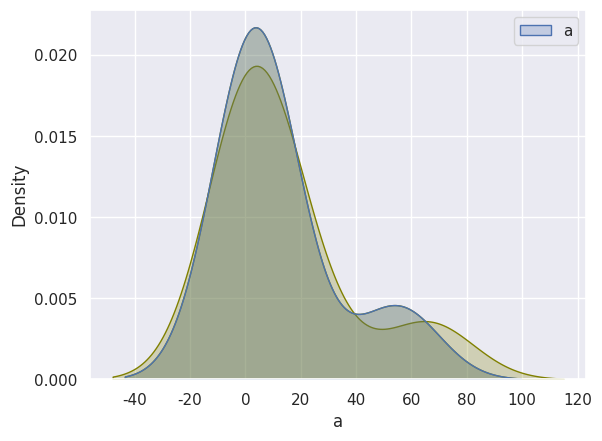

Source code (Python):
# libraries & dataset
from typing import Any, List, Union

import matplotlib.pyplot as plt
import pandas as pd
import seaborn as sns


def density_plot(
    xs: Union[List[Any], pd.DataFrame],
    shade: bool = True,
    bw: float = None,
    color: str = "olive",
) -> None:
    """Density plot."""
    sns.set(style="darkgrid")
    sns.kdeplot(data=xs, shade=shade, bw=bw, color=color, legend=True)
    plt.show()


if __name__ == "__main__":
    density_plot([1, 1, 3, 66, 3, 21, 2], bw=None)
    density_plot(pd.DataFrame({"a": [1, 1, 4, 55, 2, 11]})["a"])
    density_plot(pd.DataFrame({"a": [1, 1, 4, 55, 2, 11]}))
